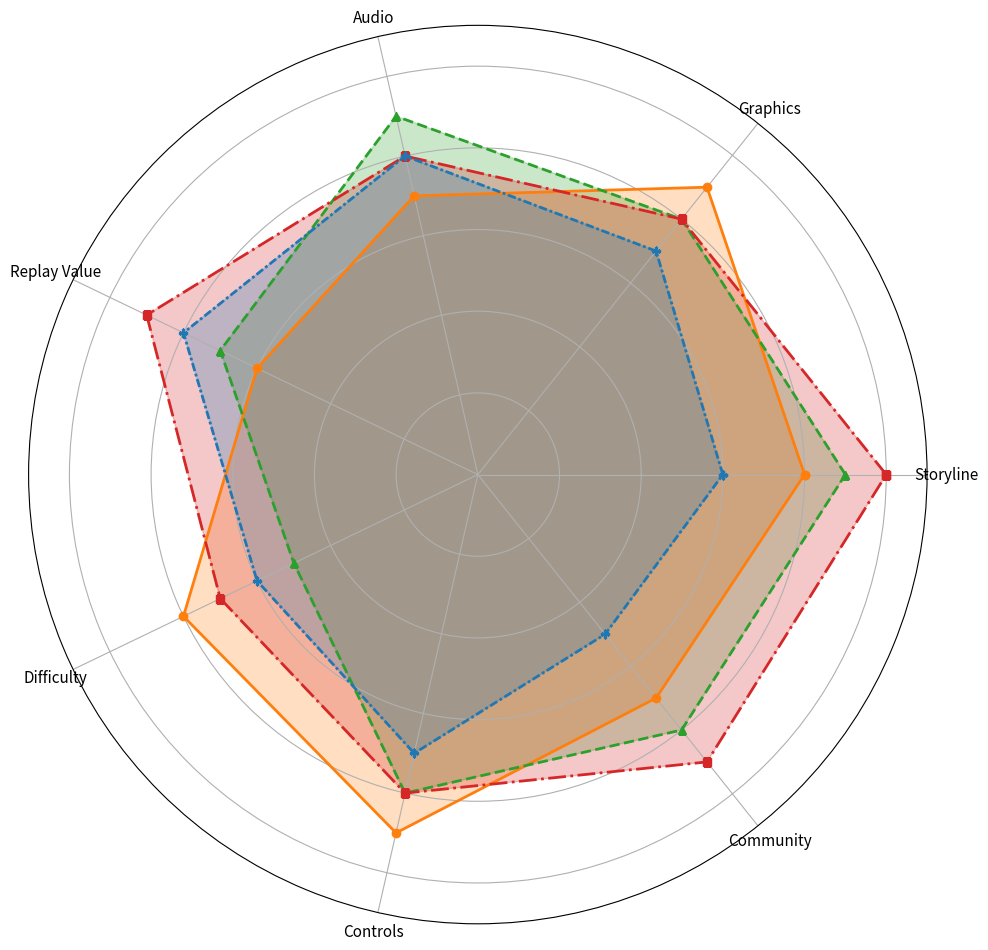

Source code (Python):
import matplotlib.pyplot as plt
import numpy as np

categories = ['Storyline', 'Graphics', 'Audio', 'Replay Value', 'Difficulty', 'Controls', 'Community']

action_game = [8, 9, 7, 6, 8, 9, 7]
adventure_game = [9, 8, 9, 7, 5, 8, 8]
role_playing_game = [10, 8, 8, 9, 7, 8, 9]
sports_game = [6, 7, 8, 8, 6, 7, 5]

action_game += action_game[:1]
adventure_game += adventure_game[:1]
role_playing_game += role_playing_game[:1]
sports_game += sports_game[:1]

num_vars = len(categories)
angles = np.linspace(0, 2 * np.pi, num_vars, endpoint=False).tolist()
angles += angles[:1]

fig, ax = plt.subplots(figsize=(10, 10), subplot_kw=dict(polar=True))

plt.ylim(0, 11)

genres = {
    'Action': ('#ff7f0e', 'solid', 'o'),
    'Adventure': ('#2ca02c', '--', '^'),
    'Role-Playing': ('#d62728', 'dashdot', 's'),
    'Sports': ('#1f77b4', (0, (3, 1, 1, 1)), 'P')
}

datasets = [action_game, adventure_game, role_playing_game, sports_game]

for data, style in zip(datasets, genres.values()):
    color, linestyle, marker = style
    ax.plot(angles, data, color=color, linewidth=2, linestyle=linestyle, marker=marker, markersize=6)
    ax.fill(angles, data, color=color, alpha=0.25)

ax.set_xticks(angles[:-1])
ax.set_xticklabels(categories, color='black', size=11)
ax.set_yticklabels([])

plt.tight_layout()
plt.show()
